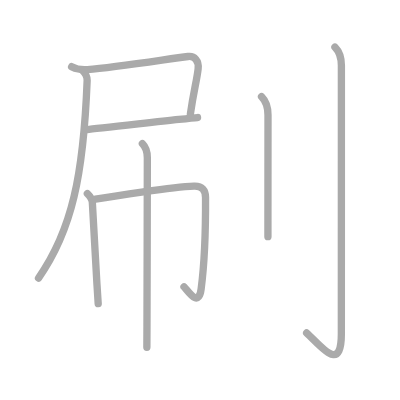
t = 0.00 s
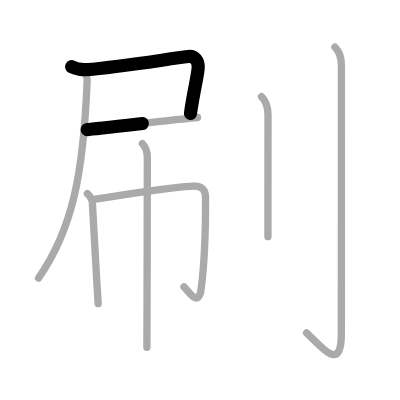
t = 1.50 s
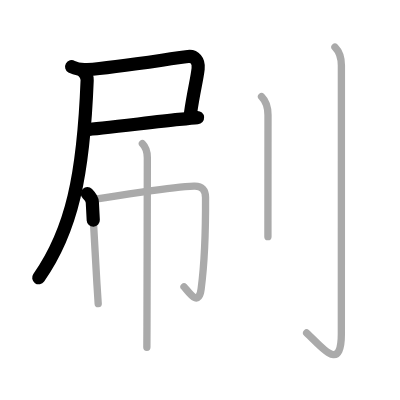
t = 3.25 s
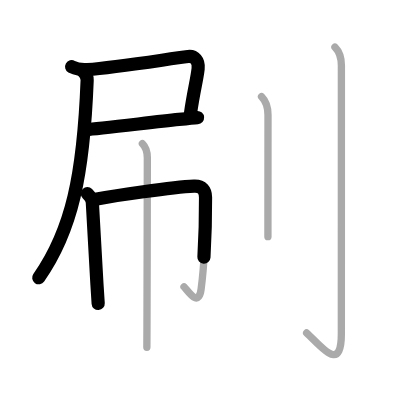
t = 4.75 s
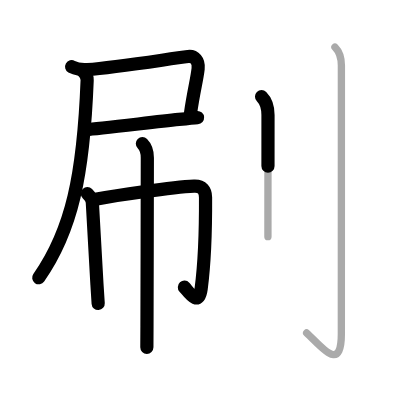
t = 6.50 s
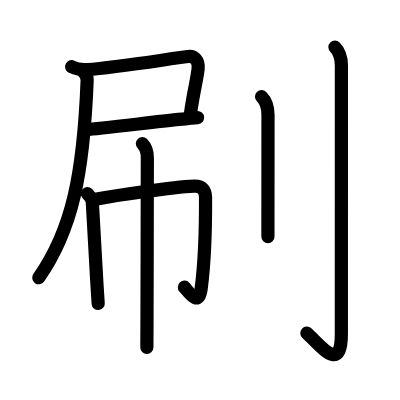
t = 8.00 s

The animated SVG that drew these frames (rendered in a browser with its animation timeline set to each time). Animation: 8 SMIL elements (animate=8); one cycle of 8.00 s.

<?xml version="1.0" standalone="no"?>
<!DOCTYPE svg PUBLIC "-//W3C//DTD SVG 1.1//EN"   "http://www.w3.org/Graphics/SVG/1.1/DTD/svg11.dtd">
<svg width="400px" height="400px"  version="1.1" xmlns="http://www.w3.org/2000/svg">
  <defs>
    <marker id="Triangle" viewBox="0 0 10 10" refX="0" refY="5" markerUnits="strokeWidth" markerWidth="3" style="stroke-opacity:0%;fill:#aaaaaa;" markerHeight="2" orient="auto">
      <path d="M 0 0 L 10 5 L 0 10 z" />
    </marker>
    
    <marker id="Arrow" viewBox="0 0 10 10" refX="5" refY="5" markerUnits="strokeWidth" markerWidth="1.8" style="stroke-opacity:0%;fill:#770000;" markerHeight="2" orient="auto">
      <path d="M 0 4 L 6 4 L 4 1 L 10 5 L 4 9 L 6 6 L 0 6 z" />
        <circle cx="5" cy="5" r="5" />
      </marker>
    
    <marker id="TriangleRed" viewBox="0 0 10 10" refX="0" refY="5" markerUnits="strokeWidth" markerWidth="3" style="stroke-opacity:0%;fill:#CC0000;" markerHeight="2" orient="auto">
      <path d="M 0 0 L 10 5 L 0 10 z" />
    </marker>
    
    <marker id="ArrowRed" viewBox="0 0 10 10" refX="5" refY="5" markerUnits="strokeWidth" markerWidth="1.8" style="stroke-opacity:0%;fill:#CC0000;" markerHeight="2" orient="auto">
      <path d="M 0 4 L 6 4 L 4 1 L 10 5 L 4 9 L 6 6 L 0 6 z" />
        <circle cx="5" cy="5" r="5" />
      </marker>
    
  </defs>
  
  <path style="fill:#ffffff; fill-opacity:100%; fill-rule:evenodd; stroke-width:0;" d="M 0 0 L 400px 0 L 400px 400px L 0 400px L 0 0" />

  <g transform="scale(3.6697247706422 3.6697247706422)">
<path style="fill:none; fill-opacity:0%; fill-rule:evenodd; stroke:#aaaaaa; stroke-opacity:100%; stroke-width: 1.5pt; stroke-linejoin:round; stroke-linecap:round;" d="M19.52 18.18c1.07 0.61 3.15 0.87 4.29 0.79c7.69-0.59 21.69-2.84 27.43-3.57c1.75-0.22 3 1.1 2.75 3.36c-0.34 3.08-1.17 5.77-2.11 12.32"></path>
<path style="fill:none; fill-opacity:0%; fill-rule:evenodd; stroke:#aaaaaa; stroke-opacity:100%; stroke-width: 1.5pt; stroke-linejoin:round; stroke-linecap:round;" d="M23.75 35.3c2.36-0.16 16.89-1.88 24.99-2.76c2.47-0.27 4.34-0.46 5.09-0.51"></path>
<path style="fill:none; fill-opacity:0%; fill-rule:evenodd; stroke:#aaaaaa; stroke-opacity:100%; stroke-width: 1.5pt; stroke-linejoin:round; stroke-linecap:round;" d="M22.53 19.28c0.85 0.85 1.26 1.73 1.22 2.6c-1 25.75-4.12 40.88-13.25 53.88"></path>
<path style="fill:none; fill-opacity:0%; fill-rule:evenodd; stroke:#aaaaaa; stroke-opacity:100%; stroke-width: 1.5pt; stroke-linejoin:round; stroke-linecap:round;" d="M23.81 52.78c0.7 0.7 1.3 1.5 1.35 2.34c0.64 12.45 0.94 17.39 1.27 22.5c0.1 1.61 0.21 3.24 0.33 5.13"></path>
<path style="fill:none; fill-opacity:0%; fill-rule:evenodd; stroke:#aaaaaa; stroke-opacity:100%; stroke-width: 1.5pt; stroke-linejoin:round; stroke-linecap:round;" d="M26.02 54.28c5.11-0.91 20.73-3.28 26.86-3.55c2.23-0.1 3.12 1.14 3.13 3.05c0.03 6.34-0.25 17.72-1.2 24.95c-0.69 5.27-3.54 0.58-4.67-0.58"></path>
<path style="fill:none; fill-opacity:0%; fill-rule:evenodd; stroke:#aaaaaa; stroke-opacity:100%; stroke-width: 1.5pt; stroke-linejoin:round; stroke-linecap:round;" d="M38.8 39.13c0.97 0.97 1.35 2.5 1.35 3.84c0 5.64-0.06 33.62-0.1 45.91c-0.01 3.31-0.02 5.48-0.03 5.76"></path>
<path style="fill:none; fill-opacity:0%; fill-rule:evenodd; stroke:#aaaaaa; stroke-opacity:100%; stroke-width: 1.5pt; stroke-linejoin:round; stroke-linecap:round;" d="M71.27 26.33c1.26 1.26 1.76 3.04 1.76 5.02c0 11.4-0.01 22.23-0.02 28.77c0 1.81 0 3.3 0 4.38"></path>
<path style="fill:none; fill-opacity:0%; fill-rule:evenodd; stroke:#aaaaaa; stroke-opacity:100%; stroke-width: 1.5pt; stroke-linejoin:round; stroke-linecap:round;" d="M91.27 12.83c1.08 1.08 1.76 2.79 1.76 5.02c0 16.27-0.01 67.9-0.01 73.12c0 11.03-5.64 3.16-9.46-0.25"></path>

<path style="fill:none; fill-opacity:0%; fill-rule:evenodd; stroke:#000000; stroke-opacity:100%; stroke-width: 2.7pt; stroke-linejoin:round; stroke-linecap:round;" d="M19.52 18.18c1.07 0.61 3.15 0.87 4.29 0.79c7.69-0.59 21.69-2.84 27.43-3.57c1.75-0.22 3 1.1 2.75 3.36c-0.34 3.08-1.17 5.77-2.11 12.32" pathLength="100" stroke-dashoffset="100" stroke-dasharray="100 105"><animate id="dashAnim1" attributeName="stroke-dashoffset" from="100" to="0" dur="1s" calcMode="linear" fill="freeze"/></path>
<path style="fill:none; fill-opacity:0%; fill-rule:evenodd; stroke:#000000; stroke-opacity:100%; stroke-width: 2.7pt; stroke-linejoin:round; stroke-linecap:round;" d="M23.75 35.3c2.36-0.16 16.89-1.88 24.99-2.76c2.47-0.27 4.34-0.46 5.09-0.51" pathLength="100" stroke-dashoffset="100" stroke-dasharray="100 105"><animate id="dashAnim2" attributeName="stroke-dashoffset" from="100" to="0" dur="1s" calcMode="linear" begin="dashAnim1.end" fill="freeze"/></path>
<path style="fill:none; fill-opacity:0%; fill-rule:evenodd; stroke:#000000; stroke-opacity:100%; stroke-width: 2.7pt; stroke-linejoin:round; stroke-linecap:round;" d="M22.53 19.28c0.85 0.85 1.26 1.73 1.22 2.6c-1 25.75-4.12 40.88-13.25 53.88" pathLength="100" stroke-dashoffset="100" stroke-dasharray="100 105"><animate id="dashAnim3" attributeName="stroke-dashoffset" from="100" to="0" dur="1s" calcMode="linear" begin="dashAnim2.end" fill="freeze"/></path>
<path style="fill:none; fill-opacity:0%; fill-rule:evenodd; stroke:#000000; stroke-opacity:100%; stroke-width: 2.7pt; stroke-linejoin:round; stroke-linecap:round;" d="M23.81 52.78c0.7 0.7 1.3 1.5 1.35 2.34c0.64 12.45 0.94 17.39 1.27 22.5c0.1 1.61 0.21 3.24 0.33 5.13" pathLength="100" stroke-dashoffset="100" stroke-dasharray="100 105"><animate id="dashAnim4" attributeName="stroke-dashoffset" from="100" to="0" dur="1s" calcMode="linear" begin="dashAnim3.end" fill="freeze"/></path>
<path style="fill:none; fill-opacity:0%; fill-rule:evenodd; stroke:#000000; stroke-opacity:100%; stroke-width: 2.7pt; stroke-linejoin:round; stroke-linecap:round;" d="M26.02 54.28c5.11-0.91 20.73-3.28 26.86-3.55c2.23-0.1 3.12 1.14 3.13 3.05c0.03 6.34-0.25 17.72-1.2 24.95c-0.69 5.27-3.54 0.58-4.67-0.58" pathLength="100" stroke-dashoffset="100" stroke-dasharray="100 105"><animate id="dashAnim5" attributeName="stroke-dashoffset" from="100" to="0" dur="1s" calcMode="linear" begin="dashAnim4.end" fill="freeze"/></path>
<path style="fill:none; fill-opacity:0%; fill-rule:evenodd; stroke:#000000; stroke-opacity:100%; stroke-width: 2.7pt; stroke-linejoin:round; stroke-linecap:round;" d="M38.8 39.13c0.97 0.97 1.35 2.5 1.35 3.84c0 5.64-0.06 33.62-0.1 45.91c-0.01 3.31-0.02 5.48-0.03 5.76" pathLength="100" stroke-dashoffset="100" stroke-dasharray="100 105"><animate id="dashAnim6" attributeName="stroke-dashoffset" from="100" to="0" dur="1s" calcMode="linear" begin="dashAnim5.end" fill="freeze"/></path>
<path style="fill:none; fill-opacity:0%; fill-rule:evenodd; stroke:#000000; stroke-opacity:100%; stroke-width: 2.7pt; stroke-linejoin:round; stroke-linecap:round;" d="M71.27 26.33c1.26 1.26 1.76 3.04 1.76 5.02c0 11.4-0.01 22.23-0.02 28.77c0 1.81 0 3.3 0 4.38" pathLength="100" stroke-dashoffset="100" stroke-dasharray="100 105"><animate id="dashAnim7" attributeName="stroke-dashoffset" from="100" to="0" dur="1s" calcMode="linear" begin="dashAnim6.end" fill="freeze"/></path>
<path style="fill:none; fill-opacity:0%; fill-rule:evenodd; stroke:#000000; stroke-opacity:100%; stroke-width: 2.7pt; stroke-linejoin:round; stroke-linecap:round;" d="M91.27 12.83c1.08 1.08 1.76 2.79 1.76 5.02c0 16.27-0.01 67.9-0.01 73.12c0 11.03-5.64 3.16-9.46-0.25" pathLength="100" stroke-dashoffset="100" stroke-dasharray="100 105"><animate id="dashAnim8" attributeName="stroke-dashoffset" from="100" to="0" dur="1s" calcMode="linear" begin="dashAnim7.end" fill="freeze"/></path>

</g>

</svg>  
          
